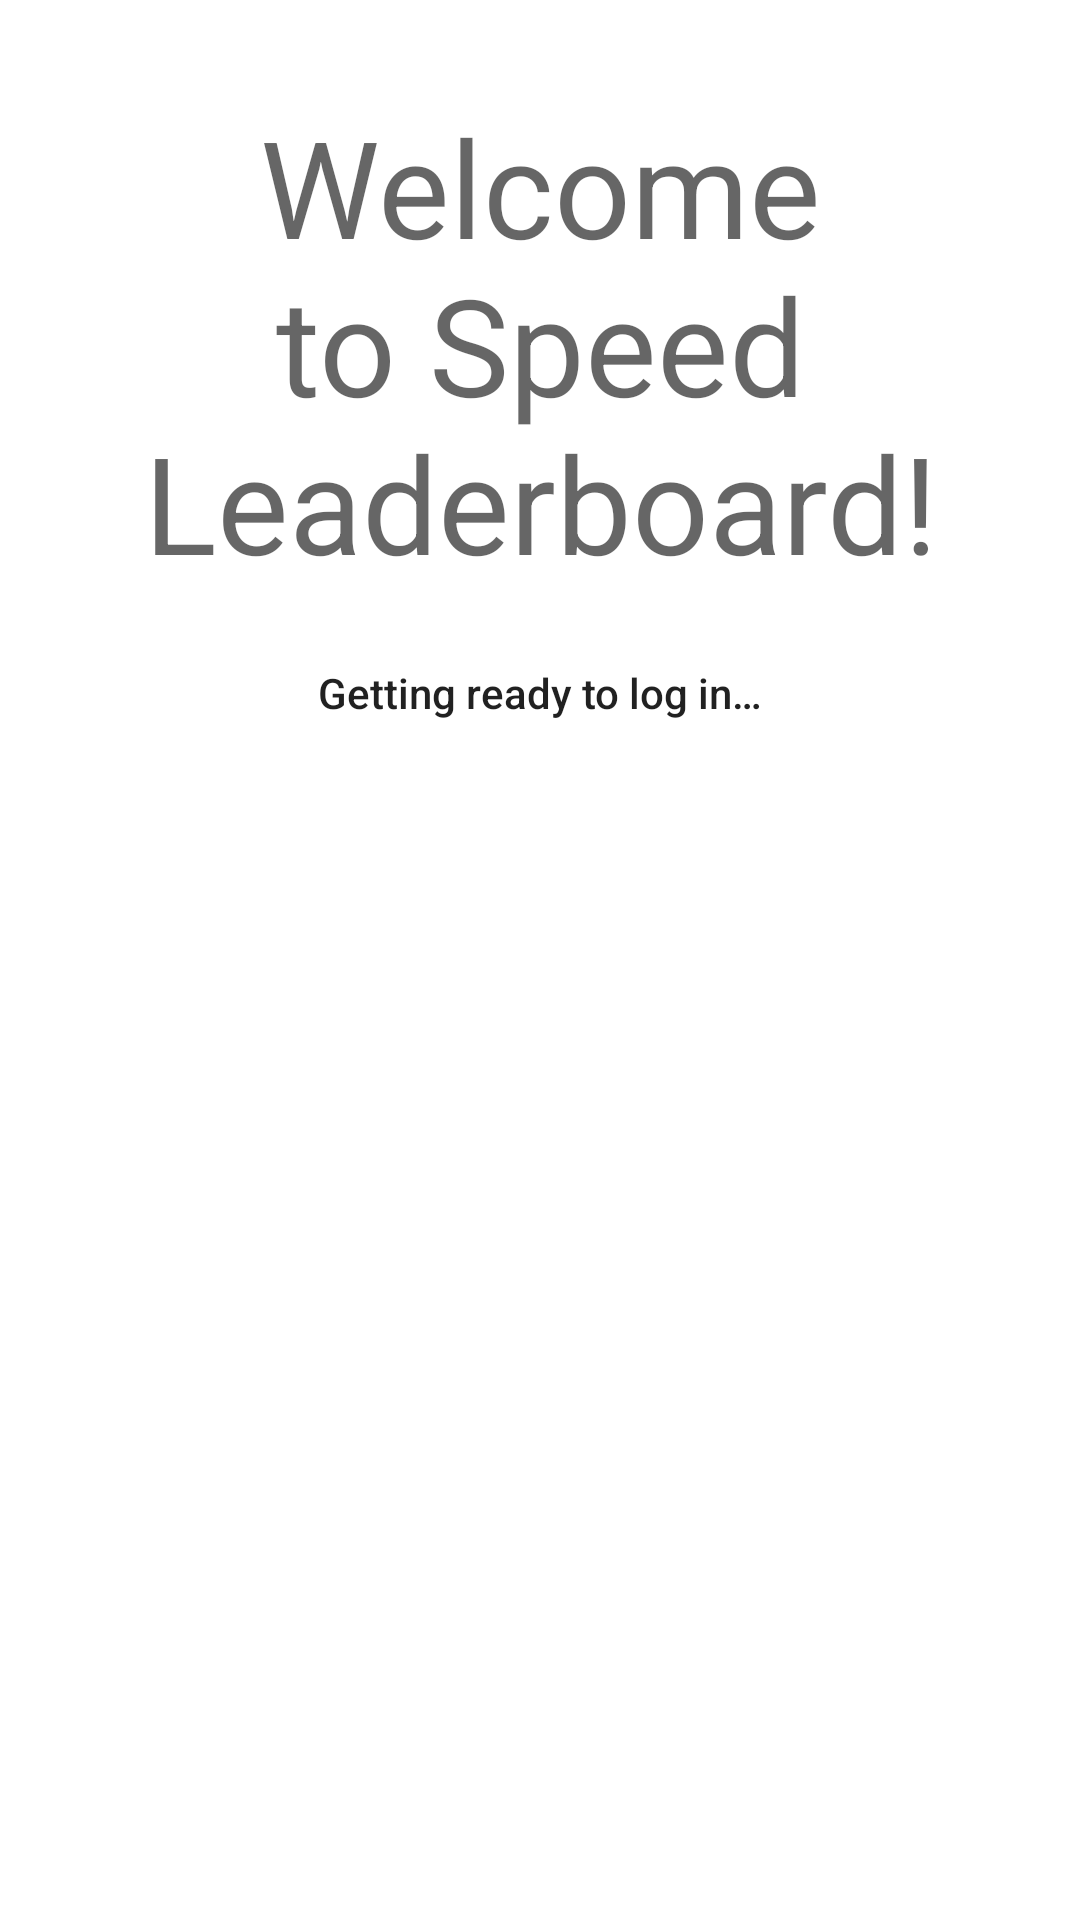

Android layout source for this screen:
<!-- AndroidManifest.xml: application theme Theme.SpeedLeaderboard.NoActionBar -->
<!-- res/layout/activity_register.xml -->
<?xml version="1.0" encoding="utf-8"?>
<androidx.constraintlayout.widget.ConstraintLayout
        xmlns:android="http://schemas.android.com/apk/res/android"
        xmlns:tools="http://schemas.android.com/tools"
        xmlns:app="http://schemas.android.com/apk/res-auto"
        android:layout_width="match_parent"
        android:layout_height="match_parent"
        tools:context=".RegisterActivity">
    <Button
            android:text="Read Database"
            android:layout_width="94dp"
            android:layout_height="48dp" android:id="@+id/testButton"
            app:layout_constraintStart_toStartOf="parent" app:layout_constraintTop_toTopOf="parent"
            app:layout_constraintBottom_toBottomOf="parent" app:layout_constraintEnd_toEndOf="parent"
            android:layout_marginStart="-999dp" app:layout_constraintVertical_bias="0.0"
            app:layout_constraintHorizontal_bias="0.0" tools:ignore="HardcodedText"/>
    <TextView
            android:text="@string/welcomeBanner"
            android:layout_width="0dp"
            android:layout_height="wrap_content" android:id="@+id/mainBanner"
            app:layout_constraintStart_toStartOf="parent" app:layout_constraintEnd_toEndOf="parent"
            app:layout_constraintTop_toTopOf="parent" android:layout_marginTop="32dp"
            android:textAppearance="@style/TextAppearance.AppCompat.Display2" android:gravity="center"
            android:layout_marginStart="32dp" android:layout_marginEnd="32dp"/>
    <TextView
            android:text="@string/welcomeLoading"
            android:layout_width="wrap_content"
            android:layout_height="wrap_content" android:id="@+id/loginStatus"
            app:layout_constraintTop_toBottomOf="@+id/mainBanner" app:layout_constraintStart_toStartOf="parent"
            app:layout_constraintEnd_toEndOf="parent" android:layout_marginTop="24dp"
            android:textAppearance="@style/TextAppearance.AppCompat.Body2" android:gravity="center"/>
    <Button
            android:text="@string/register"
            android:layout_width="wrap_content"
            android:layout_height="wrap_content" android:id="@+id/registerButton"
            app:layout_constraintEnd_toEndOf="parent" app:layout_constraintStart_toStartOf="parent"
            app:layout_constraintTop_toBottomOf="@+id/caseSensWarning" android:layout_marginTop="32dp"
            android:visibility="invisible" app:layout_constraintHorizontal_bias=".5"/>
    <EditText
            android:layout_width="0dp"
            android:layout_height="wrap_content"
            android:inputType="textPersonName"
            android:ems="10"
            android:id="@+id/usernameInput"
            app:layout_constraintStart_toStartOf="parent" app:layout_constraintEnd_toEndOf="parent"
            app:layout_constraintTop_toBottomOf="@+id/loginStatus" android:layout_marginTop="32dp"
            android:hint="@string/usernameBox" android:layout_marginStart="16dp" android:layout_marginEnd="16dp"
            android:gravity="center" android:minHeight="48dp" android:autofillHints="AUTOFILL_HINT_PERSON_NAME_GIVEN"
            android:visibility="invisible"/>
    <EditText
            android:layout_width="0dp"
            android:layout_height="wrap_content"
            android:inputType="textPersonName"
            android:ems="10"
            android:id="@+id/groupNameInput"
            app:layout_constraintTop_toBottomOf="@id/usernameInput"
            app:layout_constraintStart_toStartOf="parent" app:layout_constraintEnd_toEndOf="parent"
            android:layout_marginTop="16dp" android:hint="@string/groupBox" android:layout_marginStart="16dp"
            android:layout_marginEnd="16dp" android:gravity="center" android:minHeight="48dp"
            android:importantForAutofill="no" android:visibility="invisible"/>
    <TextView
            android:text="@string/caseSensWarn"
            android:layout_width="wrap_content"
            android:layout_height="wrap_content" android:id="@+id/caseSensWarning"
            app:layout_constraintStart_toStartOf="@+id/groupNameInput"
            app:layout_constraintTop_toBottomOf="@+id/groupNameInput"
            app:layout_constraintEnd_toEndOf="@+id/groupNameInput" app:layout_constraintHorizontal_bias="0.0"
            android:visibility="invisible"/>
</androidx.constraintlayout.widget.ConstraintLayout>
<!-- resources referenced by this layout -->
<resources>
  <string name="caseSensWarn">*This is case-sensitive!</string>
  <string name="groupBox">Group (ex. Cool Kids Motor Club)</string>
  <string name="register">Register</string>
  <string name="usernameBox">Username (ex. Bob)</string>
  <string name="welcomeBanner">Welcome to Speed Leaderboard!</string>
  <string name="welcomeLoading">Getting ready to log in…</string>
  <style name="Theme.SpeedLeaderboard.NoActionBar">
          <item name="windowActionBar">false</item>
          <item name="windowNoTitle">true</item>
      </style>
</resources>
